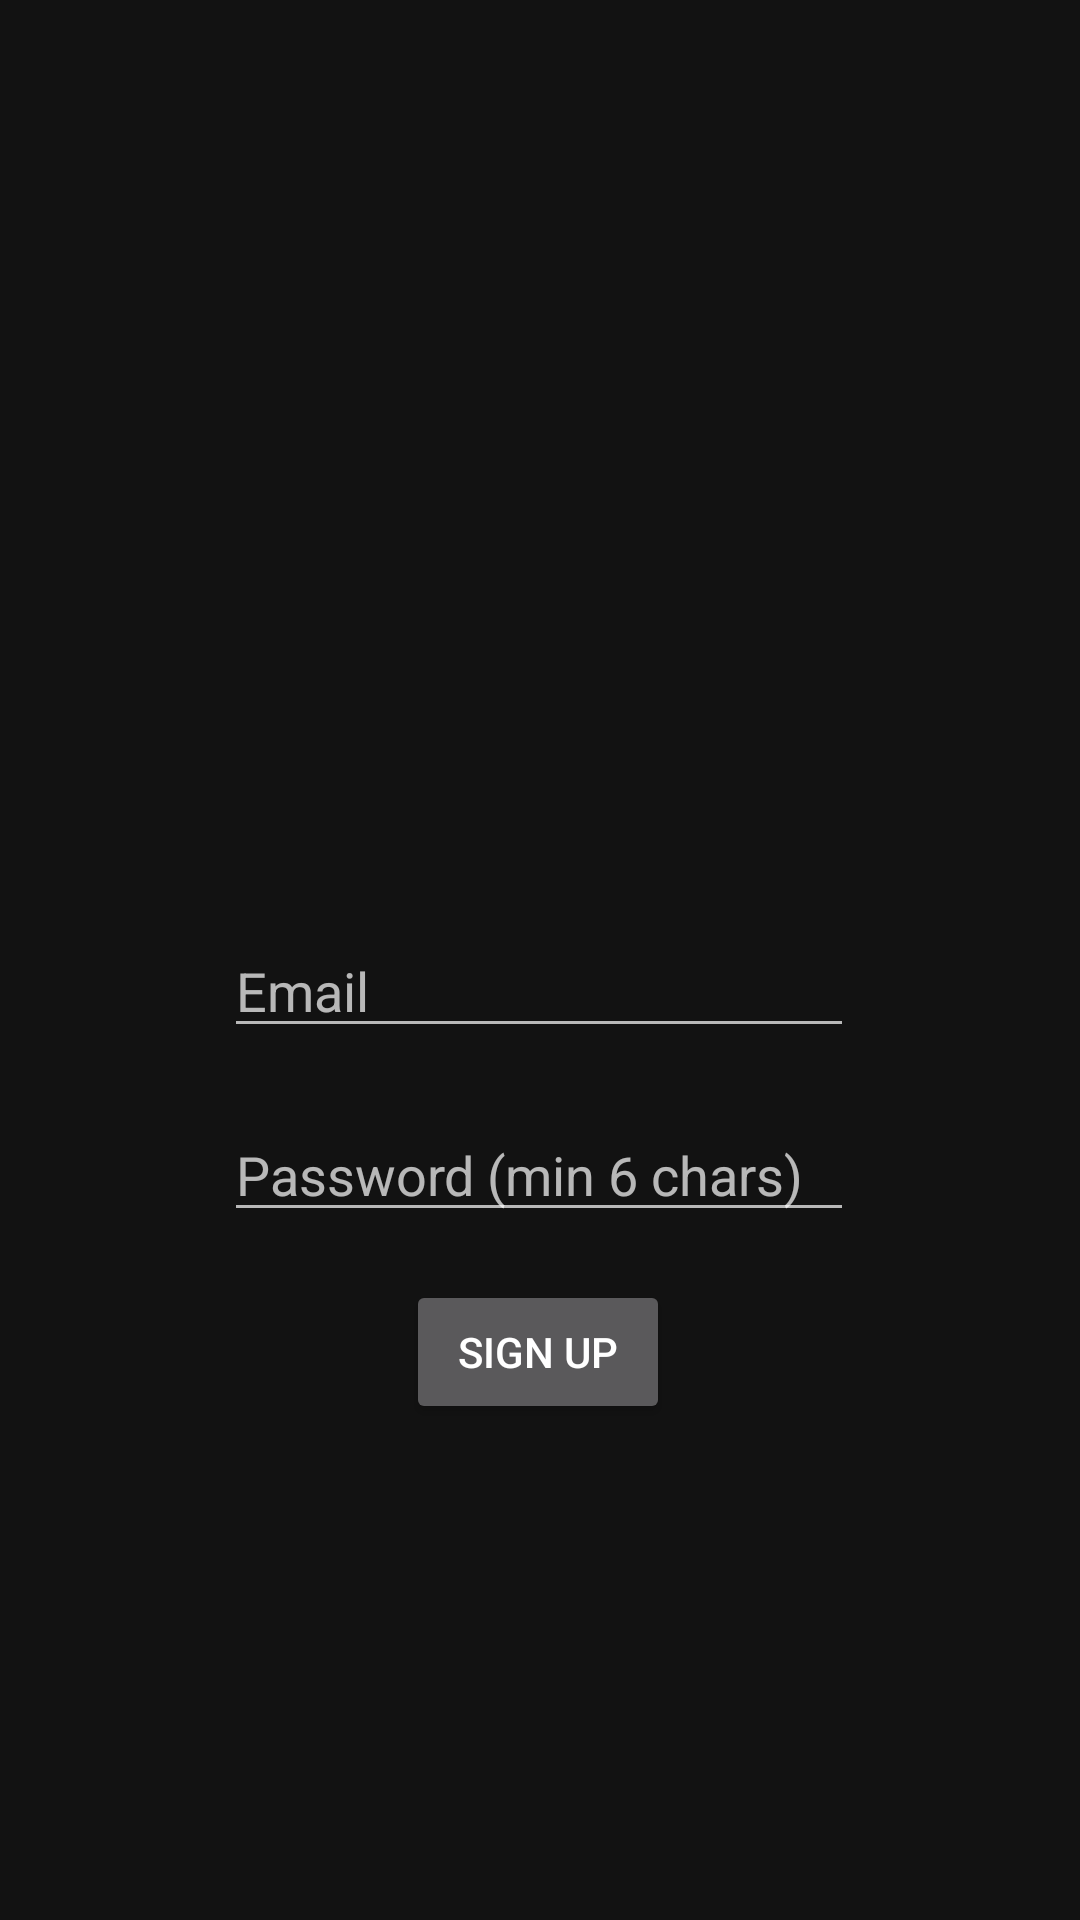

Reconstruct the res/layout file that produces this screen, plus the resources it refers to.
<!-- AndroidManifest.xml: application theme Theme.BeachHacks2023 -->
<!-- res/layout/activity_sign_up.xml -->
<?xml version="1.0" encoding="utf-8"?>
<androidx.constraintlayout.widget.ConstraintLayout xmlns:android="http://schemas.android.com/apk/res/android"
    xmlns:app="http://schemas.android.com/apk/res-auto"
    xmlns:tools="http://schemas.android.com/tools"
    android:layout_width="match_parent"
    android:layout_height="match_parent"
    tools:context=".SignUpActivity">

    <Button
        android:id="@+id/SignUpButton"
        android:layout_width="wrap_content"
        android:layout_height="wrap_content"
        android:layout_marginTop="16dp"
        android:text="Sign Up"
        app:layout_constraintEnd_toEndOf="parent"
        app:layout_constraintHorizontal_bias="0.498"
        app:layout_constraintStart_toStartOf="parent"
        app:layout_constraintTop_toBottomOf="@+id/SignUpPassword" />

    <EditText
        android:id="@+id/SignUpEmail"
        android:layout_width="wrap_content"
        android:layout_height="wrap_content"
        android:layout_marginTop="308dp"
        android:ems="10"
        android:hint="Email"
        android:inputType="textEmailAddress"
        app:layout_constraintEnd_toEndOf="parent"
        app:layout_constraintHorizontal_bias="0.497"
        app:layout_constraintStart_toStartOf="parent"
        app:layout_constraintTop_toTopOf="parent" />

    <EditText
        android:id="@+id/SignUpPassword"
        android:layout_width="wrap_content"
        android:layout_height="wrap_content"
        android:layout_marginTop="20dp"
        android:ems="10"
        android:hint="Password (min 6 chars)"
        android:inputType="textPassword"
        app:layout_constraintEnd_toEndOf="parent"
        app:layout_constraintHorizontal_bias="0.497"
        app:layout_constraintStart_toStartOf="parent"
        app:layout_constraintTop_toBottomOf="@+id/SignUpEmail" />

</androidx.constraintlayout.widget.ConstraintLayout>
<!-- resources referenced by this layout -->
<resources>
  <style name="Theme.BeachHacks2023" parent="Theme.MaterialComponents.NoActionBar">
          
          <item name="colorPrimary">@color/purple_500</item>
          <item name="colorPrimaryVariant">@color/purple_700</item>
          <item name="colorOnPrimary">@color/white</item>
          
          <item name="colorSecondary">@color/teal_200</item>
          <item name="colorSecondaryVariant">@color/teal_700</item>
          <item name="colorOnSecondary">@color/black</item>
          
          <item name="android:statusBarColor">?attr/colorPrimaryVariant</item>
          
      </style>
  <!-- not gathered from this repository: default colours our renderer supplied (Android Studio template values) -->
  <color name="purple_500">#FF6200EE</color>
  <color name="purple_700">#FF3700B3</color>
  <color name="teal_200">#FF03DAC5</color>
  <color name="teal_700">#FF018786</color>
  <color name="black">#FF000000</color>
  <color name="white">#FFFFFFFF</color>
</resources>
